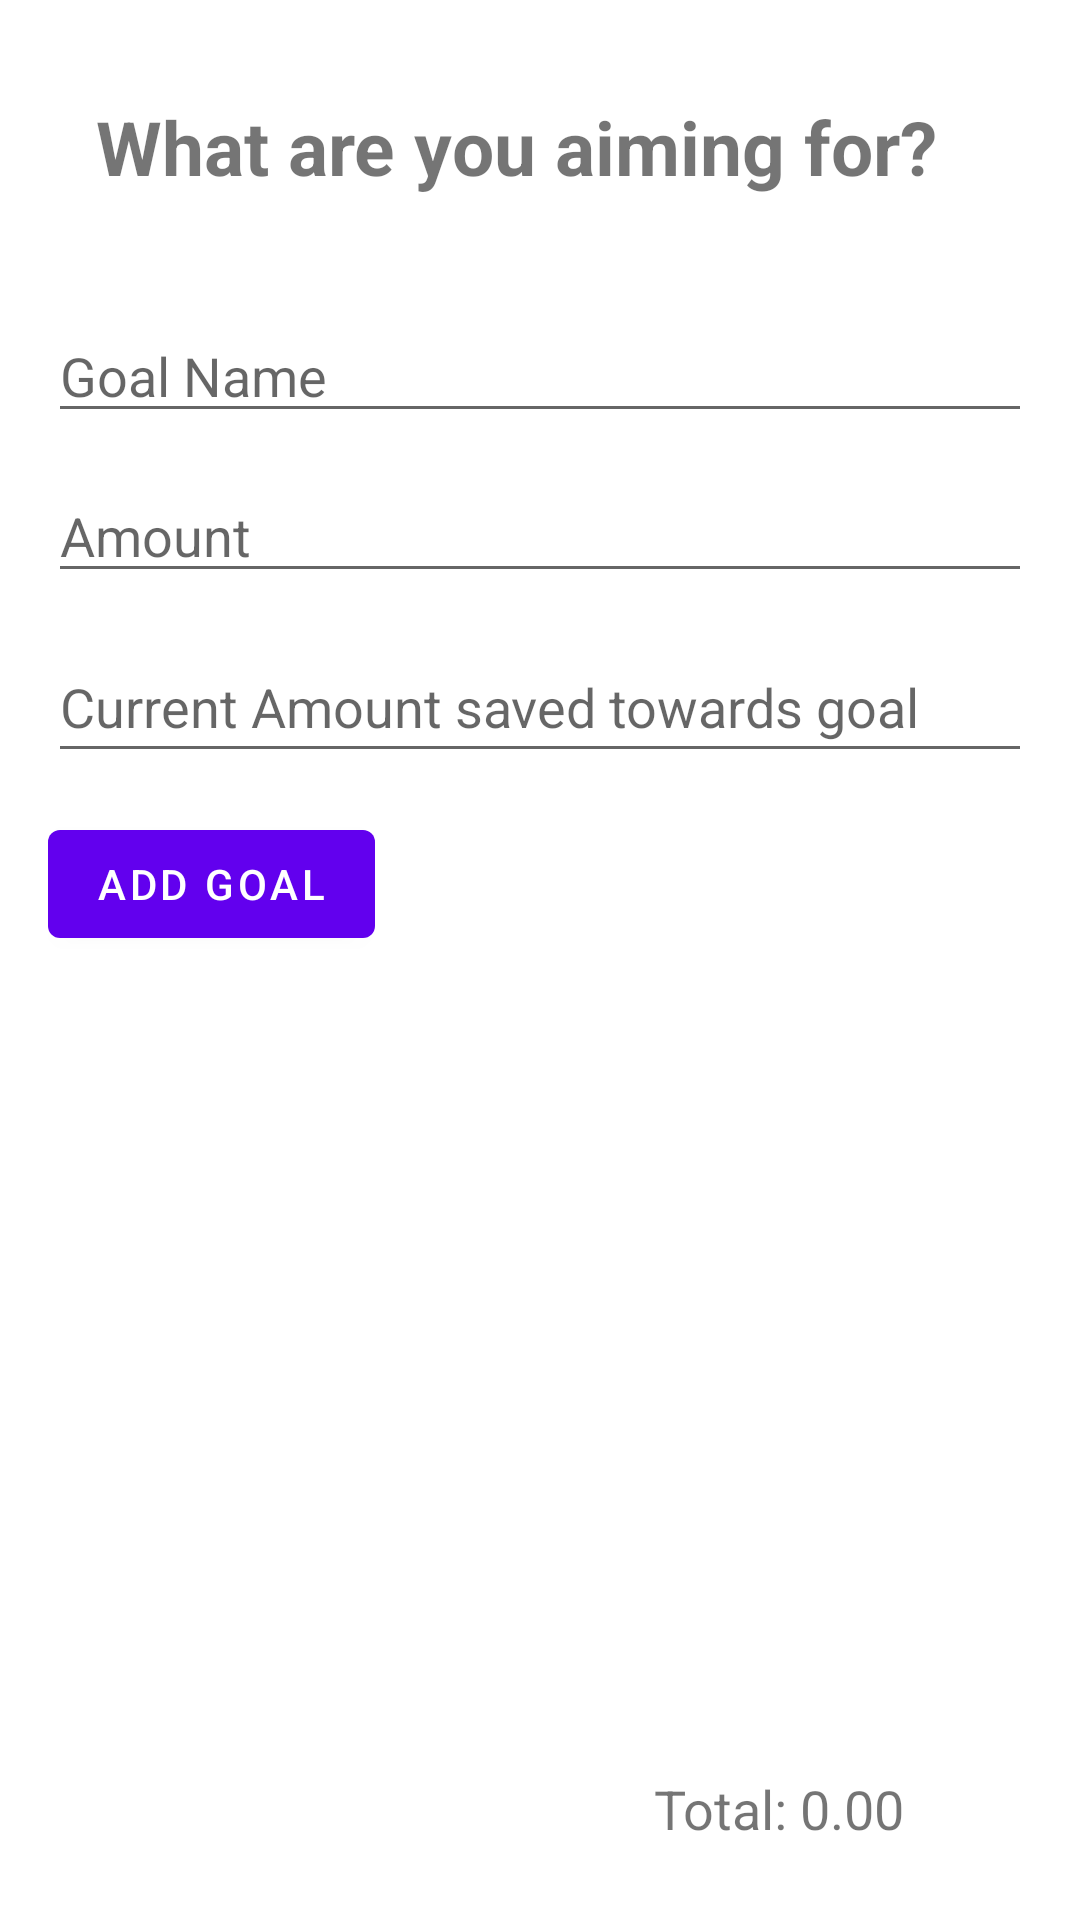

This screen was rendered from an Android layout file. Write that file and the resources it references.
<!-- AndroidManifest.xml: application theme Theme.WekezaMoney -->
<!-- res/layout/fragment_goal.xml -->
<?xml version="1.0" encoding="utf-8"?>
<RelativeLayout xmlns:android="http://schemas.android.com/apk/res/android"
    xmlns:tools="http://schemas.android.com/tools"
    android:layout_width="match_parent"
    android:layout_height="match_parent"
    android:padding="16dp">

    <TextView
        android:id="@+id/textViewExpense"
        android:layout_width="366dp"
        android:layout_height="wrap_content"
        android:padding="16dp"
        android:text="@string/goalxml_head"
        android:textSize="25sp"
        android:textStyle="bold"
        tools:ignore="MissingConstraints" />

    <EditText
        android:id="@+id/goal_name"
        android:layout_width="382dp"
        android:layout_height="wrap_content"
        android:layout_alignParentTop="true"
        android:layout_marginTop="87dp"
        android:autofillHints=""
        android:hint="@string/goal_name"
        tools:ignore="TextFields,TouchTargetSizeCheck,VisualLintTextFieldSize" />

    

    <EditText
        android:id="@+id/goal_amount"
        android:layout_width="match_parent"
        android:layout_height="wrap_content"
        android:layout_below="@id/goal_name"
        android:layout_marginTop="12dp"
        android:hint="@string/amount_goal"
        tools:ignore="Autofill,TextFields,TouchTargetSizeCheck,VisualLintTextFieldSize" />

    <EditText
        android:id="@+id/current_amount"
        android:layout_width="377dp"
        android:layout_height="47dp"
        android:layout_below="@+id/goal_amount"
        android:layout_marginTop="13dp"
        android:hint="@string/current_amount"
        android:minHeight="48dp"
        tools:ignore="Autofill,TextFields,TouchTargetSizeCheck" />

    <Button
        android:id="@+id/add_goal_button"
        android:layout_width="wrap_content"
        android:layout_height="wrap_content"
        android:layout_below="@id/goal_amount"
        android:layout_marginTop="73dp"
        android:text="@string/add_goal" />

    <androidx.recyclerview.widget.RecyclerView
        android:id="@+id/goal_list"
        android:layout_width="381dp"
        android:layout_height="235dp"
        android:layout_below="@id/add_goal_button"
        android:layout_marginTop="5dp"
        tools:ignore="TextSizeCheck" />

    <Button
        android:id="@+id/update_goal_button"
        android:layout_width="wrap_content"
        android:layout_height="wrap_content"
        android:layout_below="@id/goal_list"
        android:layout_marginTop="16dp"
        android:text="@string/update_goal"
        android:visibility="gone" />

    
    <Button
        android:id="@+id/delete_goal_button"
        android:layout_width="wrap_content"
        android:layout_height="wrap_content"
        android:layout_below="@id/goal_list"
        android:layout_marginStart="16dp"
        android:layout_marginTop="16dp"
        android:layout_toEndOf="@id/update_goal_button"
        android:text="@string/delete_goal"
        android:visibility="gone" />

    <TextView
        android:id="@+id/total_goals"
        android:layout_width="100dp"
        android:layout_height="wrap_content"
        android:layout_below="@+id/goal_list"
        android:layout_alignParentEnd="true"
        android:layout_marginTop="32dp"
        android:layout_marginEnd="26dp"
        android:text="@string/total_goals"
        android:textSize="18sp"
        tools:ignore="MissingConstraints"
        tools:layout_editor_absoluteX="275dp"
        tools:layout_editor_absoluteY="667dp" />

</RelativeLayout>
<!-- resources referenced by this layout -->
<resources>
  <string name="add_goal">Add Goal</string>
  <string name="amount_goal" tools:ignore="MissingTranslation">Amount</string>
  <string name="current_amount">Current Amount saved towards goal</string>
  <string name="delete_goal">delete_goal</string>
  <string name="goal_name">Goal Name</string>
  <string name="goalxml_head">What are you aiming for?</string>
  <string name="total_goals">Total: 0.00</string>
  <string name="update_goal">update_goal</string>
  <style name="Theme.WekezaMoney" parent="Theme.MaterialComponents.DayNight.DarkActionBar">
          
          <item name="colorPrimary">@color/purple_500</item>
          <item name="colorPrimaryVariant">@color/purple_700</item>
          <item name="colorOnPrimary">@color/white</item>
          
          <item name="colorSecondary">@color/teal_200</item>
          <item name="colorSecondaryVariant">@color/teal_700</item>
          <item name="colorOnSecondary">@color/black</item>
          
          <item name="android:statusBarColor">@color/purple_700</item>
          
          <item name="android:windowBackground">@color/white</item>
      </style>
  <!-- not gathered from this repository: default colours our renderer supplied (Android Studio template values) -->
  <color name="purple_500">#FF6200EE</color>
  <color name="purple_700">#FF3700B3</color>
  <color name="teal_200">#FF03DAC5</color>
  <color name="teal_700">#FF018786</color>
  <color name="black">#FF000000</color>
  <color name="white">#FFFFFFFF</color>
</resources>
